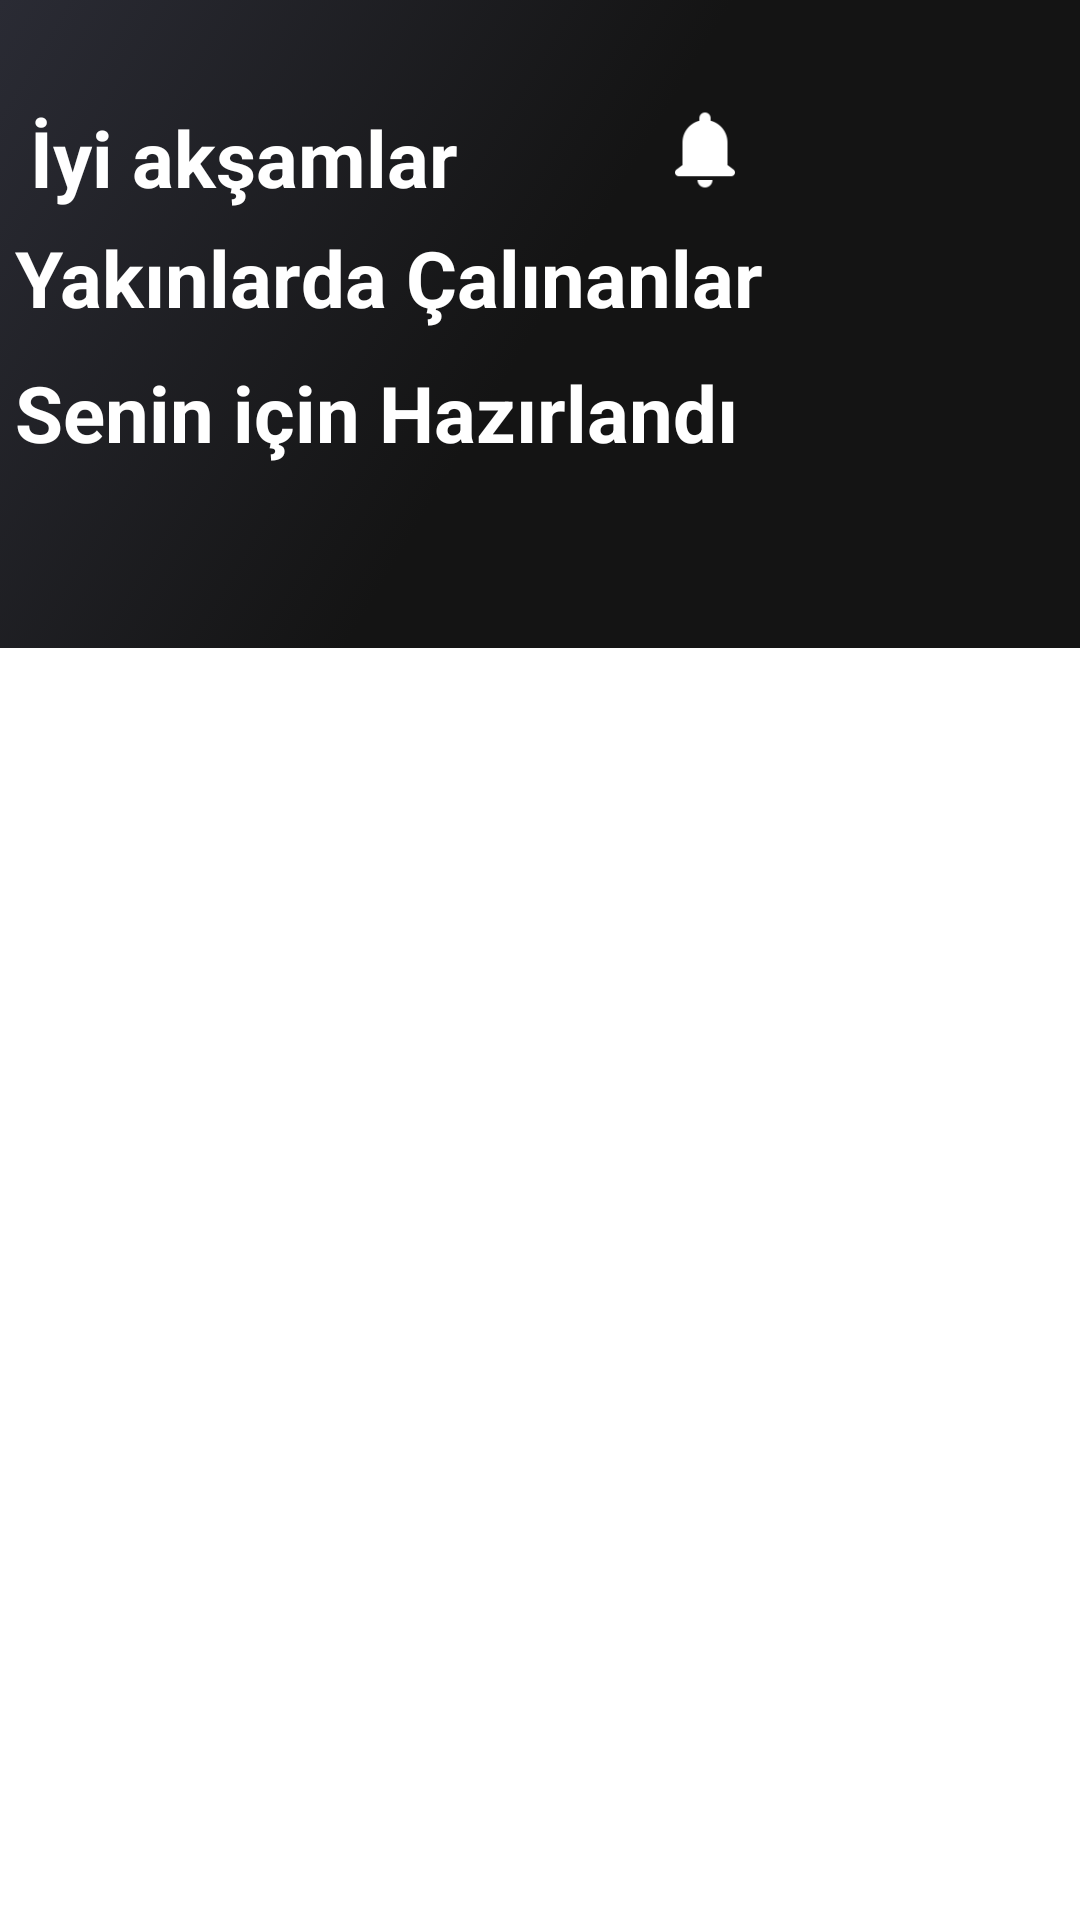

Reconstruct the res/layout file that produces this screen, plus the resources it refers to.
<!-- AndroidManifest.xml: application theme Theme.SpotifyClone -->
<!-- res/layout/fragment_home.xml -->
<?xml version="1.0" encoding="utf-8"?>
<FrameLayout xmlns:android="http://schemas.android.com/apk/res/android"
    xmlns:app="http://schemas.android.com/apk/res-auto"
    xmlns:tools="http://schemas.android.com/tools"
    android:layout_width="match_parent"
    android:layout_height="match_parent"
    tools:context=".fragments.HomeFragment">
    <ScrollView
        android:id="@+id/homeFragment_scroll"
        android:layout_width="match_parent"
        android:layout_height="match_parent">

        <LinearLayout
            android:layout_width="match_parent"
            android:layout_height="wrap_content"
            android:background="@drawable/header_gradient"
            android:orientation="vertical"
            android:paddingBottom="50dp">


    <androidx.constraintlayout.widget.ConstraintLayout
        android:layout_width="match_parent"
        android:layout_height="wrap_content"
        android:layout_marginTop="35dp"
        app:layout_constraintTop_toTopOf="parent">

        <TextView
            android:layout_width="wrap_content"
            android:layout_height="match_parent"
            android:layout_marginStart="10dp"
            android:text="İyi akşamlar"
            android:textColor="@android:color/white"
            android:textSize="26sp"
            android:textStyle="bold"
            app:layout_constraintStart_toStartOf="parent" />

        <ImageView
            android:id="@+id/imageView"
            android:layout_width="30dp"
            android:layout_height="30dp"
            android:layout_marginRight="20dp"
            android:src="@drawable/notification"
            app:layout_constraintEnd_toStartOf="@+id/imageView2" />

        <ImageView
            android:id="@+id/imageView2"
            android:layout_width="30dp"
            android:layout_height="30dp"
            android:layout_marginRight="20dp"
            android:src="@drawable/history"
            app:layout_constraintEnd_toStartOf="@+id/imageView3"
            app:layout_constraintTop_toTopOf="parent" />

        <ImageView
            android:id="@+id/imageView3"
            android:layout_width="30dp"
            android:layout_height="30dp"
            android:layout_marginEnd="10dp"
            android:src="@drawable/settings_btn"
            app:layout_constraintEnd_toEndOf="parent" />
    </androidx.constraintlayout.widget.ConstraintLayout>
            <androidx.recyclerview.widget.RecyclerView
                android:id="@+id/onBoardCardView"
                android:layout_width="match_parent"
                android:layout_height="wrap_content"
                app:layout_constraintBottom_toBottomOf="parent"
                app:layout_constraintEnd_toEndOf="parent"
                app:layout_constraintStart_toStartOf="parent"
                app:layout_constraintTop_toTopOf="parent" />
            <TextView
                android:layout_width="wrap_content"
                android:layout_height="wrap_content"
                android:layout_margin="5dp"
                android:text="@string/recently_played"
                android:textColor="@android:color/white"
                android:textSize="26sp"
                android:textStyle="bold" />

            <androidx.recyclerview.widget.RecyclerView
                android:id="@+id/recently_played_recycler"
                android:layout_width="match_parent"
                android:layout_height="wrap_content"
                android:layout_marginLeft="6dp"
                android:orientation="horizontal" />

            <TextView
                android:layout_width="wrap_content"
                android:layout_height="wrap_content"
                android:layout_marginTop="25dp"
                android:layout_marginBottom="16dp"
                android:text="@string/for_you"
                android:layout_margin="5dp"
                android:textColor="@android:color/white"
                android:textSize="26sp"
                android:textStyle="bold" />


            <androidx.recyclerview.widget.RecyclerView
                android:id="@+id/advice_for_you_recycler"
                android:layout_width="match_parent"
                android:layout_height="wrap_content"
                android:layout_marginLeft="6dp"
                android:layout_marginTop="6dp"
                android:orientation="horizontal" />


        </LinearLayout>

    </ScrollView>

</FrameLayout>
<!-- resources referenced by this layout -->
<resources>
  <!-- drawable header_gradient (drawable-v24) -->
  <?xml version="1.0" encoding="utf-8"?>
  <selector xmlns:android="http://schemas.android.com/apk/res/android">
      <item>
          <shape>
              <gradient android:angle="315" android:startColor="#2a2b34" android:centerColor="@color/colorNullFragment" android:endColor="@color/colorNullFragment" android:type="linear" />
          </shape>
      </item>
  </selector>
  <!-- drawable notification: png bitmap (drawable-v24, 1041 bytes) -->
  <string name="for_you">Senin için Hazırlandı</string>
  <string name="recently_played">Yakınlarda Çalınanlar</string>
  <style name="Theme.SpotifyClone" parent="Theme.MaterialComponents.DayNight.NoActionBar">
          
          <item name="colorPrimary">#008577</item>
          <item name="colorPrimaryVariant">#141414</item>
          <item name="colorOnPrimary">#D81B60</item>
          
          <item name="colorSecondary">@color/teal_200</item>
          <item name="colorSecondaryVariant">@color/teal_700</item>
          <item name="colorOnSecondary">@color/black</item>
          
          <item name="android:statusBarColor" tools:targetApi="l">@color/black</item>
          
      </style>
  <color name="colorNullFragment">#141414</color>
  <color name="teal_200">#FF03DAC5</color>
  <color name="teal_700">#FF018786</color>
  <color name="black">#FF000000</color>
</resources>
